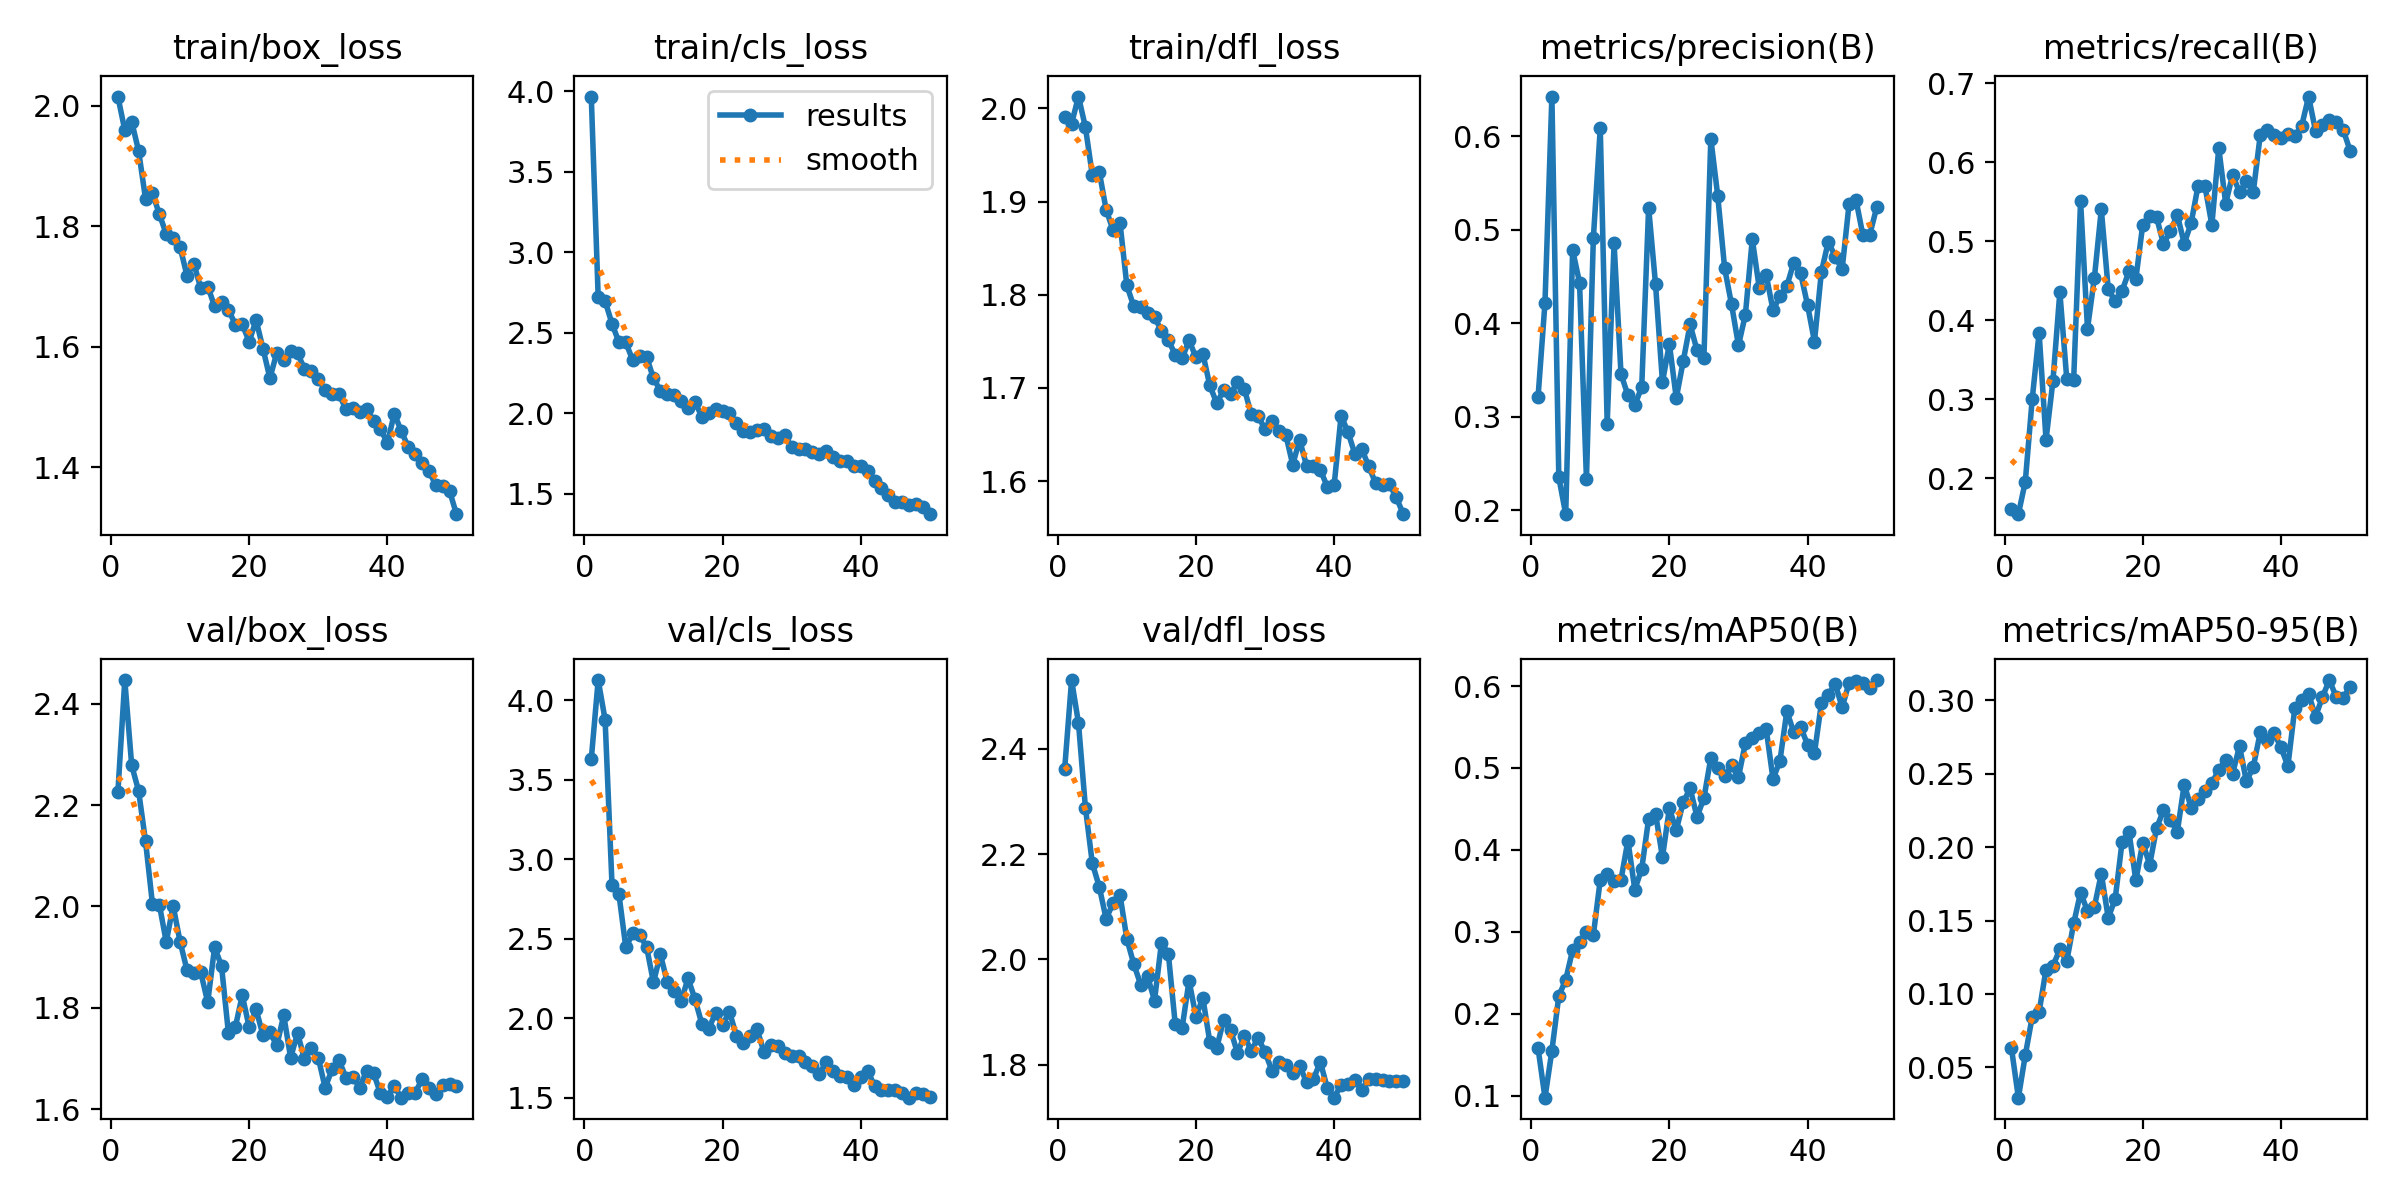

Data behind this chart, as committed beside it:
epoch, time, train/box_loss, train/cls_loss, train/dfl_loss, metrics/precision(B), metrics/recall(B), metrics/mAP50(B), metrics/mAP50-95(B), val/box_loss, val/cls_loss, val/dfl_loss, lr/pg0, lr/pg1, lr/pg2
1, 37.78, 2.016, 3.967, 1.991, 0.3213, 0.1603, 0.1578, 0.06297, 2.225, 3.629, 2.362, 0.0003312, 0.0003312, 0.0003312
2, 73.41, 1.96, 2.723, 1.984, 0.4221, 0.1543, 0.09764, 0.02932, 2.446, 4.127, 2.531, 0.0006514, 0.0006514, 0.0006514
3, 108.9, 1.974, 2.698, 2.013, 0.6428, 0.1955, 0.155, 0.05826, 2.278, 3.878, 2.449, 0.0009584, 0.0009584, 0.0009584
4, 144, 1.925, 2.556, 1.98, 0.2351, 0.2998, 0.2217, 0.08431, 2.228, 2.841, 2.289, 0.0009406, 0.0009406, 0.0009406
5, 179.4, 1.846, 2.443, 1.928, 0.1957, 0.3838, 0.2415, 0.08783, 2.129, 2.78, 2.183, 0.0009208, 0.0009208, 0.0009208
6, 214.7, 1.855, 2.44, 1.932, 0.4784, 0.2484, 0.2778, 0.1166, 2.006, 2.445, 2.138, 0.000901, 0.000901, 0.000901
7, 250.4, 1.82, 2.329, 1.891, 0.4436, 0.3229, 0.2873, 0.1192, 2.004, 2.533, 2.077, 0.0008812, 0.0008812, 0.0008812
8, 286.3, 1.787, 2.355, 1.869, 0.2334, 0.4354, 0.2993, 0.1303, 1.93, 2.523, 2.107, 0.0008614, 0.0008614, 0.0008614
9, 322.6, 1.78, 2.35, 1.877, 0.4911, 0.3256, 0.2962, 0.1222, 2.001, 2.449, 2.123, 0.0008416, 0.0008416, 0.0008416
10, 358, 1.766, 2.218, 1.81, 0.6089, 0.3247, 0.3635, 0.1481, 1.931, 2.225, 2.039, 0.0008218, 0.0008218, 0.0008218
11, 393.1, 1.718, 2.141, 1.788, 0.2926, 0.5506, 0.3709, 0.1691, 1.875, 2.401, 1.991, 0.000802, 0.000802, 0.000802
12, 428.2, 1.738, 2.12, 1.787, 0.4855, 0.3889, 0.3615, 0.1565, 1.87, 2.226, 1.952, 0.0007822, 0.0007822, 0.0007822
13, 463.5, 1.697, 2.113, 1.78, 0.3457, 0.4535, 0.3637, 0.1594, 1.87, 2.173, 1.968, 0.0007624, 0.0007624, 0.0007624
14, 498.7, 1.7, 2.076, 1.776, 0.323, 0.54, 0.4114, 0.1819, 1.811, 2.106, 1.922, 0.0007426, 0.0007426, 0.0007426
15, 534, 1.667, 2.035, 1.762, 0.3123, 0.4394, 0.3515, 0.1519, 1.92, 2.249, 2.031, 0.0007228, 0.0007228, 0.0007228
16, 569.1, 1.674, 2.07, 1.751, 0.3319, 0.4236, 0.3769, 0.1645, 1.883, 2.121, 2.011, 0.000703, 0.000703, 0.000703
17, 604.6, 1.662, 1.98, 1.736, 0.524, 0.4368, 0.4379, 0.2033, 1.75, 1.964, 1.877, 0.0006832, 0.0006832, 0.0006832
18, 640.2, 1.637, 2, 1.732, 0.4416, 0.4616, 0.4444, 0.2106, 1.762, 1.934, 1.871, 0.0006634, 0.0006634, 0.0006634
19, 675.7, 1.637, 2.026, 1.751, 0.3371, 0.4521, 0.3909, 0.1774, 1.825, 2.034, 1.959, 0.0006436, 0.0006436, 0.0006436
20, 710.9, 1.608, 2.018, 1.733, 0.378, 0.5209, 0.4507, 0.2032, 1.762, 1.958, 1.892, 0.0006238, 0.0006238, 0.0006238
21, 746.1, 1.645, 1.999, 1.737, 0.3199, 0.5318, 0.424, 0.1879, 1.797, 2.04, 1.927, 0.000604, 0.000604, 0.000604
22, 780.9, 1.597, 1.938, 1.703, 0.3593, 0.53, 0.458, 0.2131, 1.746, 1.889, 1.844, 0.0005842, 0.0005842, 0.0005842
23, 816, 1.548, 1.89, 1.684, 0.3987, 0.4962, 0.4752, 0.225, 1.752, 1.843, 1.832, 0.0005644, 0.0005644, 0.0005644
24, 852.4, 1.59, 1.886, 1.697, 0.3713, 0.5125, 0.4404, 0.2185, 1.726, 1.884, 1.885, 0.0005446, 0.0005446, 0.0005446
25, 887.4, 1.577, 1.894, 1.693, 0.3633, 0.5331, 0.4632, 0.2105, 1.786, 1.929, 1.867, 0.0005248, 0.0005248, 0.0005248
26, 922.2, 1.593, 1.9, 1.706, 0.5977, 0.4968, 0.5121, 0.2426, 1.702, 1.784, 1.823, 0.000505, 0.000505, 0.000505
27, 957.5, 1.589, 1.861, 1.699, 0.5364, 0.5228, 0.4999, 0.227, 1.75, 1.832, 1.855, 0.0004852, 0.0004852, 0.0004852
28, 992.8, 1.563, 1.844, 1.672, 0.4589, 0.5699, 0.4897, 0.233, 1.699, 1.824, 1.827, 0.0004654, 0.0004654, 0.0004654
29, 1028, 1.56, 1.868, 1.669, 0.4202, 0.5693, 0.5031, 0.2382, 1.722, 1.783, 1.851, 0.0004456, 0.0004456, 0.0004456
30, 1063, 1.546, 1.788, 1.656, 0.3764, 0.5205, 0.4889, 0.2436, 1.702, 1.763, 1.824, 0.0004258, 0.0004258, 0.0004258
31, 1099, 1.529, 1.776, 1.665, 0.4092, 0.6176, 0.5304, 0.2527, 1.642, 1.76, 1.789, 0.000406, 0.000406, 0.000406
32, 1134, 1.522, 1.779, 1.654, 0.4901, 0.5475, 0.5361, 0.2592, 1.679, 1.725, 1.806, 0.0003862, 0.0003862, 0.0003862
33, 1169, 1.521, 1.76, 1.65, 0.4382, 0.5838, 0.5422, 0.2501, 1.697, 1.696, 1.799, 0.0003664, 0.0003664, 0.0003664
34, 1204, 1.496, 1.749, 1.618, 0.4521, 0.5617, 0.5482, 0.2689, 1.663, 1.648, 1.784, 0.0003466, 0.0003466, 0.0003466
35, 1239, 1.498, 1.765, 1.644, 0.4142, 0.5755, 0.4864, 0.2448, 1.664, 1.722, 1.798, 0.0003268, 0.0003268, 0.0003268
36, 1274, 1.492, 1.727, 1.617, 0.4289, 0.5624, 0.5086, 0.2548, 1.643, 1.667, 1.767, 0.000307, 0.000307, 0.000307
37, 1309, 1.496, 1.702, 1.616, 0.4398, 0.6342, 0.5692, 0.2782, 1.676, 1.634, 1.773, 0.0002872, 0.0002872, 0.0002872
38, 1345, 1.477, 1.701, 1.612, 0.4649, 0.6409, 0.5436, 0.2732, 1.672, 1.627, 1.805, 0.0002674, 0.0002674, 0.0002674
39, 1380, 1.464, 1.673, 1.594, 0.4535, 0.6336, 0.5496, 0.2777, 1.631, 1.582, 1.756, 0.0002476, 0.0002476, 0.0002476
40, 1415, 1.44, 1.672, 1.596, 0.4194, 0.6303, 0.5286, 0.2681, 1.625, 1.63, 1.738, 0.0002278, 0.0002278, 0.0002278
41, 1448, 1.489, 1.639, 1.67, 0.3804, 0.635, 0.5185, 0.2552, 1.646, 1.67, 1.762, 0.000208, 0.000208, 0.000208
42, 1480, 1.461, 1.579, 1.653, 0.455, 0.6324, 0.5788, 0.2948, 1.623, 1.571, 1.763, 0.0001882, 0.0001882, 0.0001882
43, 1512, 1.434, 1.535, 1.629, 0.4874, 0.6458, 0.5892, 0.3003, 1.632, 1.55, 1.771, 0.0001684, 0.0001684, 0.0001684
44, 1545, 1.422, 1.496, 1.634, 0.4714, 0.6829, 0.6027, 0.3046, 1.631, 1.545, 1.752, 0.0001486, 0.0001486, 0.0001486
45, 1577, 1.406, 1.452, 1.616, 0.4578, 0.6394, 0.5739, 0.2889, 1.659, 1.547, 1.774, 0.0001288, 0.0001288, 0.0001288
46, 1609, 1.394, 1.451, 1.598, 0.5273, 0.6465, 0.6037, 0.3023, 1.642, 1.527, 1.773, 0.000109, 0.000109, 0.000109
47, 1641, 1.371, 1.431, 1.596, 0.5325, 0.6528, 0.6055, 0.3139, 1.629, 1.499, 1.771, 8.92e-05, 8.92e-05, 8.92e-05
48, 1673, 1.369, 1.438, 1.597, 0.4945, 0.6506, 0.6035, 0.3023, 1.648, 1.525, 1.77, 6.94e-05, 6.94e-05, 6.94e-05
49, 1706, 1.361, 1.415, 1.582, 0.4948, 0.6409, 0.5981, 0.3019, 1.65, 1.521, 1.769, 4.96e-05, 4.96e-05, 4.96e-05
50, 1738, 1.322, 1.374, 1.565, 0.5241, 0.6145, 0.6073, 0.309, 1.647, 1.506, 1.77, 2.98e-05, 2.98e-05, 2.98e-05
